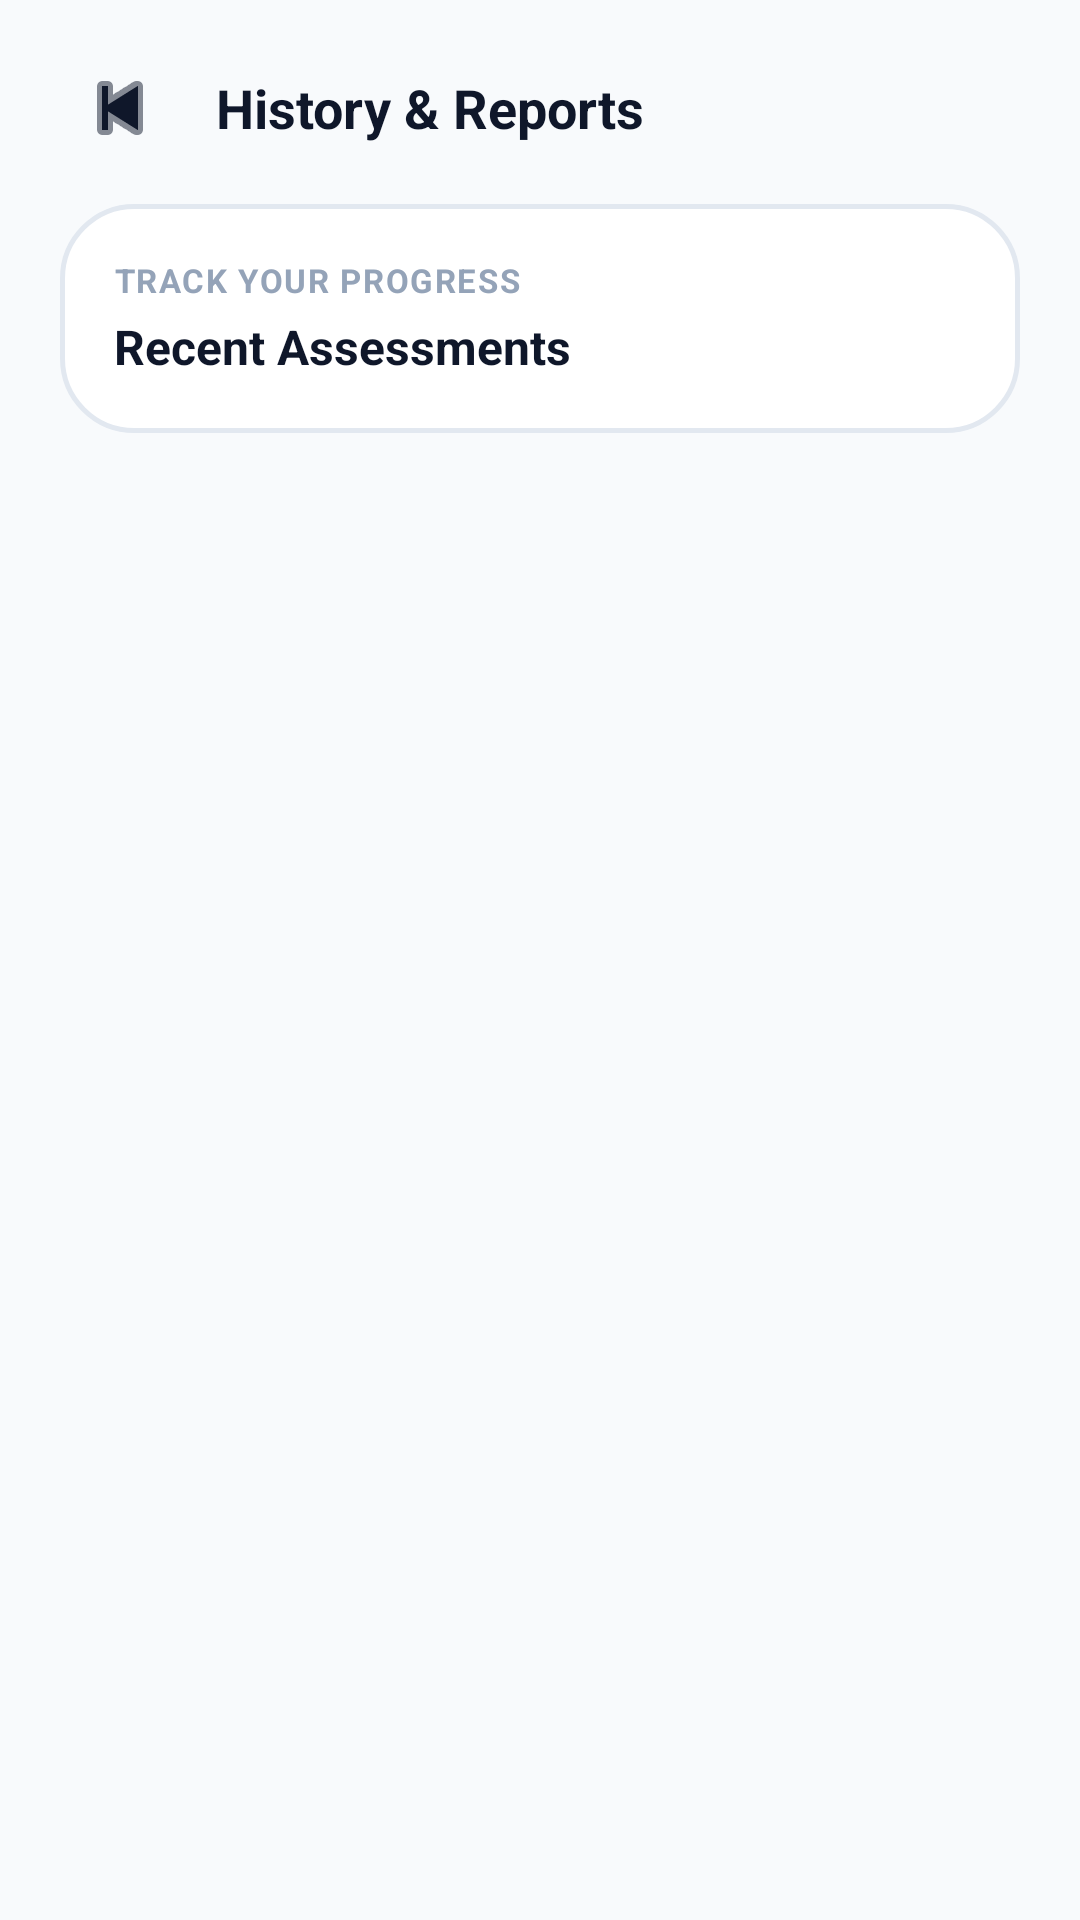

Here is an Android app screen rendered from its layout file. Give the layout XML and the strings, colors and styles it references.
<!-- AndroidManifest.xml: application theme Theme.ParkiMed -->
<!-- res/layout/activity_history.xml -->
<?xml version="1.0" encoding="utf-8"?>
<LinearLayout xmlns:android="http://schemas.android.com/apk/res/android"
    xmlns:app="http://schemas.android.com/apk/res-auto"
    android:layout_width="match_parent"
    android:layout_height="match_parent"
    android:background="@color/bg"
    android:orientation="vertical">

    <LinearLayout
        android:layout_width="match_parent"
        android:layout_height="wrap_content"
        android:gravity="center_vertical"
        android:orientation="horizontal"
        android:paddingHorizontal="20dp"
        android:paddingTop="16dp"
        android:paddingBottom="12dp">

        <ImageButton
            android:id="@+id/btnBack"
            android:layout_width="40dp"
            android:layout_height="40dp"
            android:background="@drawable/bg_card"
            android:contentDescription="Back"
            android:src="@android:drawable/ic_media_previous"
            app:tint="@color/text_primary" />

        <TextView
            android:layout_width="0dp"
            android:layout_height="wrap_content"
            android:layout_marginStart="12dp"
            android:layout_weight="1"
            android:text="History &amp; Reports"
            android:textColor="@color/text_primary"
            android:textSize="18sp"
            android:textStyle="bold" />
    </LinearLayout>

    <LinearLayout
        android:layout_width="match_parent"
        android:layout_height="wrap_content"
        android:layout_marginHorizontal="20dp"
        android:background="@drawable/bg_card_rounded"
        android:orientation="vertical"
        android:padding="18dp">

        <TextView
            android:layout_width="match_parent"
            android:layout_height="wrap_content"
            android:letterSpacing="0.05"
            android:text="TRACK YOUR PROGRESS"
            android:textAllCaps="true"
            android:textColor="@color/text_muted"
            android:textSize="11sp"
            android:textStyle="bold" />

        <TextView
            android:layout_width="match_parent"
            android:layout_height="wrap_content"
            android:layout_marginTop="4dp"
            android:text="Recent Assessments"
            android:textColor="@color/text_primary"
            android:textSize="16sp"
            android:textStyle="bold" />
    </LinearLayout>

    <TextView
        android:id="@+id/txtEmpty"
        android:layout_width="match_parent"
        android:layout_height="wrap_content"
        android:layout_margin="40dp"
        android:gravity="center"
        android:text="No assessments yet.\nRun a task from the home screen to see it here."
        android:textColor="@color/text_muted"
        android:textSize="14sp"
        android:visibility="gone" />

    <ListView
        android:id="@+id/historyList"
        android:layout_width="match_parent"
        android:layout_height="0dp"
        android:layout_marginTop="12dp"
        android:layout_weight="1"
        android:clipToPadding="false"
        android:divider="@null"
        android:dividerHeight="0dp"
        android:paddingHorizontal="20dp"
        android:paddingBottom="20dp" />
</LinearLayout>
<!-- resources referenced by this layout -->
<resources>
  <color name="bg">#F8FAFC</color>
  <color name="text_muted">#94A3B8</color>
  <color name="text_primary">#0F172A</color>
  <!-- drawable bg_card_rounded (drawable) -->
  <?xml version="1.0" encoding="utf-8"?>
  <shape xmlns:android="http://schemas.android.com/apk/res/android">
      <solid android:color="@color/card" />
      <corners android:radius="24dp" />
      <stroke android:width="1.5dp" android:color="@color/surface_border" />
  </shape>
  <style name="Theme.ParkiMed" parent="Theme.Material3.Light.NoActionBar">
          <item name="colorPrimary">@color/primary</item>
          <item name="colorOnPrimary">@color/card</item>
          <item name="colorSecondary">@color/accent</item>
          <item name="android:colorBackground">@color/bg</item>
          <item name="android:statusBarColor">@color/bg</item>
          <item name="android:windowLightStatusBar">true</item>
          <item name="android:navigationBarColor">@color/bg</item>
          <item name="android:windowLightNavigationBar">true</item>
          <item name="android:textColorPrimary">@color/text_primary</item>
          <item name="android:textColorSecondary">@color/text_secondary</item>
      </style>
  <color name="card">#FFFFFF</color>
  <color name="surface_border">#E2E8F0</color>
  <color name="primary">#4F46E5</color>
  <color name="accent">#0EA5E9</color>
  <color name="text_secondary">#475569</color>
</resources>
